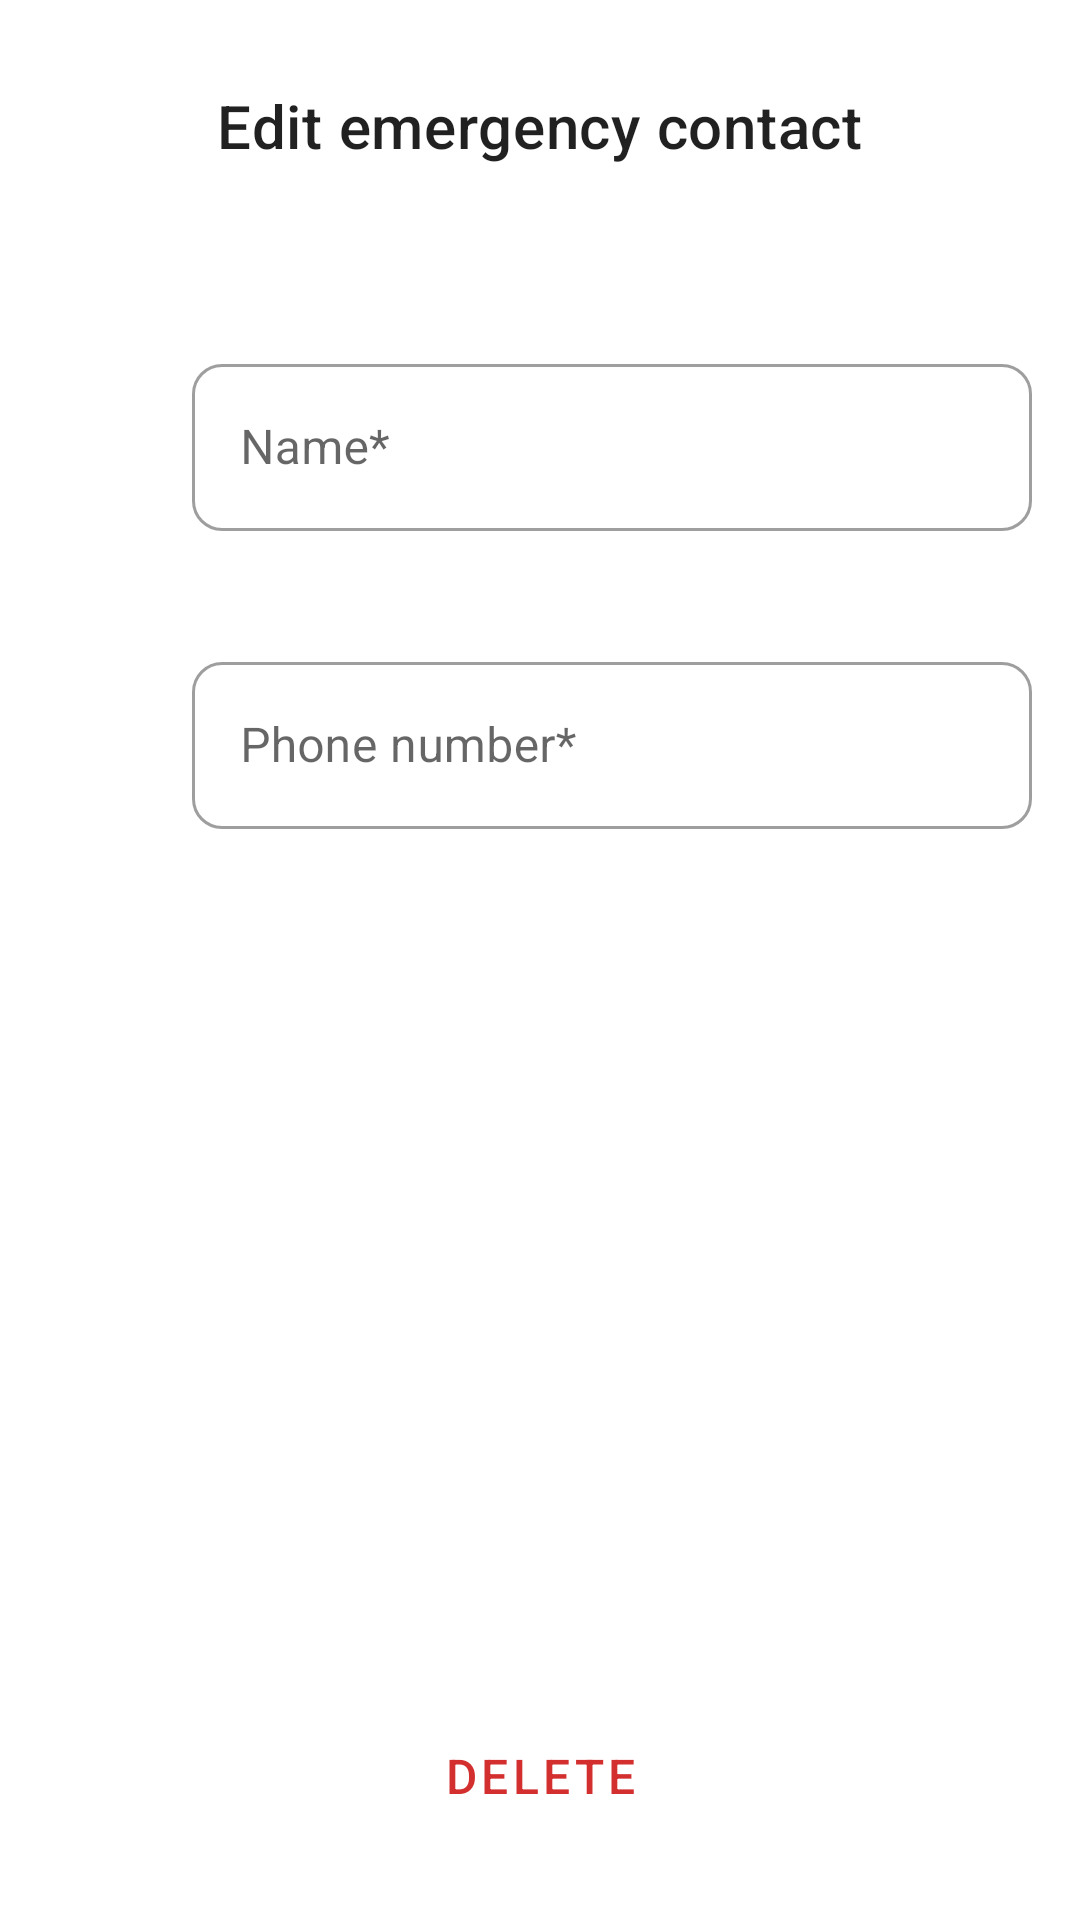

Produce the Android XML layout that renders to this screen, including the resource entries it uses.
<!-- AndroidManifest.xml: application theme Theme.Monitor -->
<!-- res/layout/activity_update_delete_emergency_contact.xml -->
<?xml version="1.0" encoding="utf-8"?>
<androidx.constraintlayout.widget.ConstraintLayout xmlns:android="http://schemas.android.com/apk/res/android"
    xmlns:app="http://schemas.android.com/apk/res-auto"
    xmlns:tools="http://schemas.android.com/tools"
    android:layout_width="match_parent"
    android:layout_height="match_parent"
    tools:context=".emergencycontact.UpdateDeleteEmergencyContactActivity">

    <TextView
        android:id="@+id/title_text_view"
        style="@style/Widget.Monitor.TextView.Heading"
        android:layout_width="wrap_content"
        android:layout_height="wrap_content"
        android:layout_marginTop="16dp"
        android:text="@string/edit_emergency_contact"
        app:layout_constraintEnd_toEndOf="parent"
        app:layout_constraintStart_toStartOf="parent"
        app:layout_constraintTop_toTopOf="parent" />

    <androidx.appcompat.widget.LinearLayoutCompat
        android:id="@+id/name"
        android:layout_width="0dp"
        android:layout_height="wrap_content"
        android:layout_marginStart="16dp"
        android:layout_marginTop="48dp"
        android:layout_marginEnd="16dp"
        app:layout_constraintEnd_toEndOf="parent"
        app:layout_constraintStart_toStartOf="parent"
        app:layout_constraintTop_toBottomOf="@+id/title_text_view">

        <androidx.appcompat.widget.AppCompatImageView
            style="@style/Widget.Monitor.ImageView.IconSmall"
            android:layout_marginEnd="16dp"
            android:importantForAccessibility="no"
            app:srcCompat="@drawable/icon_profile" />

        <com.google.android.material.textfield.TextInputLayout
            android:id="@+id/name_input_layout"
            android:layout_width="match_parent"
            android:layout_height="wrap_content"
            android:hint="@string/name_required"
            app:errorEnabled="true">

            <com.google.android.material.textfield.TextInputEditText
                android:id="@+id/name_edit_text"
                android:layout_width="match_parent"
                android:layout_height="wrap_content"
                android:inputType="textShortMessage"/>

        </com.google.android.material.textfield.TextInputLayout>

    </androidx.appcompat.widget.LinearLayoutCompat>

    <androidx.appcompat.widget.LinearLayoutCompat
        android:id="@+id/phone_number"
        android:layout_width="match_parent"
        android:layout_height="wrap_content"
        android:layout_marginStart="16dp"
        android:layout_marginTop="18dp"
        android:layout_marginEnd="16dp"
        app:layout_constraintEnd_toEndOf="parent"
        app:layout_constraintStart_toStartOf="parent"
        app:layout_constraintTop_toBottomOf="@+id/name">

        <androidx.appcompat.widget.AppCompatImageView
            style="@style/Widget.Monitor.ImageView.IconSmall"
            android:layout_marginEnd="16dp"
            android:importantForAccessibility="no"
            app:srcCompat="@drawable/ic_phone_30dp" />

        <com.google.android.material.textfield.TextInputLayout
            android:id="@+id/phone_number_input_layout"
            android:layout_width="match_parent"
            android:layout_height="wrap_content"
            android:hint="@string/phone_number_required"
            app:errorEnabled="true">

            <com.google.android.material.textfield.TextInputEditText
                android:id="@+id/phone_number_edit_text"
                android:layout_width="match_parent"
                android:layout_height="wrap_content"
                android:inputType="phone"/>

        </com.google.android.material.textfield.TextInputLayout>

    </androidx.appcompat.widget.LinearLayoutCompat>

    <androidx.appcompat.widget.LinearLayoutCompat
        android:layout_width="match_parent"
        android:layout_height="wrap_content"
        android:layout_marginStart="16dp"
        android:layout_marginTop="18dp"
        android:layout_marginEnd="16dp"
        app:layout_constraintEnd_toEndOf="parent"
        app:layout_constraintStart_toStartOf="parent"
        app:layout_constraintTop_toBottomOf="@+id/phone_number">

        <androidx.appcompat.widget.AppCompatImageView
            android:id="@+id/warning_image_view"
            style="@style/Widget.Monitor.ImageView.IconLarge"
            android:layout_marginEnd="16dp"
            android:importantForAccessibility="no"/>

        <TextView
            android:id="@+id/warning_text_view"
            style="@style/Widget.Monitor.TextView"
            android:layout_width="wrap_content"
            android:layout_height="wrap_content"/>

    </androidx.appcompat.widget.LinearLayoutCompat>

    <Button
        android:id="@+id/update_emergency_contact_button"
        style="@style/Widget.Monitor.Button"
        android:layout_width="match_parent"
        android:layout_height="wrap_content"
        android:layout_marginStart="16dp"
        android:layout_marginEnd="16dp"
        android:layout_marginBottom="6dp"
        android:text="@string/save"
        app:layout_constraintBottom_toTopOf="@+id/delete_emergency_contact_button"
        app:layout_constraintEnd_toEndOf="parent"
        app:layout_constraintHorizontal_bias="1.0"
        app:layout_constraintStart_toStartOf="parent" />

    <Button
        android:id="@+id/delete_emergency_contact_button"
        style="@style/Widget.Monitor.Button.Warn"
        android:layout_width="match_parent"
        android:layout_height="wrap_content"
        android:layout_marginStart="16dp"
        android:layout_marginEnd="16dp"
        android:layout_marginBottom="16dp"
        android:text="@string/delete"
        app:layout_constraintBottom_toBottomOf="parent"
        app:layout_constraintEnd_toEndOf="parent"
        app:layout_constraintStart_toStartOf="parent" />

</androidx.constraintlayout.widget.ConstraintLayout>
<!-- resources referenced by this layout -->
<resources>
  <string name="delete">Delete</string>
  <string name="edit_emergency_contact">Edit emergency contact</string>
  <string name="name_required">Name*</string>
  <string name="phone_number_required">Phone number*</string>
  <string name="save">Save</string>
  <style name="Widget.Monitor.Button" parent="Widget.MaterialComponents.Button">
          <item name="cornerRadius">10dp</item>
          <item name="android:minHeight">64dp</item>
          <item name="android:textSize">16sp</item>
      </style>
  <style name="Widget.Monitor.Button.Warn" parent="Widget.Monitor.Button">
          <item name="backgroundTint">@color/light_gray</item>
          <item name="android:textColor">@color/warn</item>
      </style>
  <style name="Widget.Monitor.ImageView.IconLarge" parent="TextAppearance.AppCompat">
          <item name="android:layout_height">48dp</item>
          <item name="android:layout_width">48dp</item>
          <item name="android:layout_gravity">center_vertical</item>
      </style>
  <style name="Widget.Monitor.ImageView.IconSmall" parent="TextAppearance.AppCompat">
          <item name="android:layout_height">32dp</item>
          <item name="android:layout_width">32dp</item>
          <item name="android:layout_gravity">center_vertical</item>
      </style>
  <style name="Widget.Monitor.TextView" parent="Widget.MaterialComponents.TextView">
          <item name="android:minHeight">48dp</item>
          <item name="android:gravity">center_vertical</item>
          <item name="android:textAppearance">?attr/textAppearanceBody1</item>
      </style>
  <style name="Widget.Monitor.TextView.Heading" parent="Widget.Monitor.TextView">
          <item name="android:minHeight">52dp</item>
          <item name="android:textAppearance">?attr/textAppearanceHeadline6</item>
      </style>
  <style name="Theme.Monitor" parent="Theme.MaterialComponents.DayNight.DarkActionBar">
          
          <item name="colorPrimary">@color/purple_500</item>
          <item name="colorPrimaryVariant">@color/purple_700</item>
          <item name="colorOnPrimary">@color/white</item>
          
          <item name="colorSecondary">@color/teal_200</item>
          <item name="colorSecondaryVariant">@color/teal_700</item>
          <item name="colorOnSecondary">@color/black</item>
          
          <item name="android:statusBarColor" tools:targetApi="l">
              ?attr/colorPrimaryVariant
          </item>
          
          <item name="textInputStyle">@style/Widget.Monitor.TextInputLayout.OutlinedBox</item>
          <item name="buttonStyle">@style/Widget.MaterialComponents.Button</item>
          <item name="materialCardViewStyle">@style/Widget.Monitor.Light.CardView</item>
      </style>
  <color name="light_gray">#FFB0B0B0</color>
  
      //Custom colors
  <color name="warn">#ffd32f2f</color>
  <color name="purple_500">#FF6200EE</color>
  <color name="purple_700">#FF3700B3</color>
  <color name="white">#FFFFFFFF</color>
  <color name="teal_200">#FF03DAC5</color>
  <color name="teal_700">#FF018786</color>
  <color name="black">#FF000000</color>
  <style name="Widget.Monitor.TextInputLayout.OutlinedBox" parent="Widget.MaterialComponents.TextInputLayout.OutlinedBox">
          <item name="boxCornerRadiusTopStart">10dp</item>
          <item name="boxCornerRadiusTopEnd">10dp</item>
          <item name="boxCornerRadiusBottomStart">10dp</item>
          <item name="boxCornerRadiusBottomEnd">10dp</item>
      </style>
  <style name="Widget.Monitor.Light.CardView" parent="Widget.Monitor.CardView">
          <item name="strokeWidth">1dp</item>
          <item name="strokeColor">@color/light_gray</item>
      </style>
  <style name="Widget.Monitor.CardView" parent="Widget.MaterialComponents.CardView">
          <item name="cardCornerRadius">15dp</item>
      </style>
</resources>
